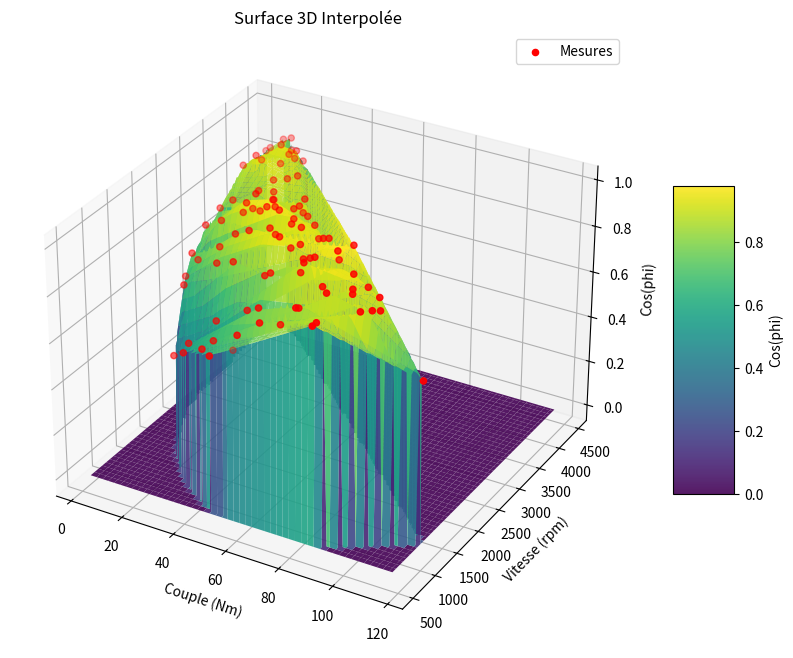

Reproduce this figure in Python.
import numpy as np
import matplotlib.pyplot as plt 
from scipy.interpolate import LinearNDInterpolator
from mpl_toolkits.mplot3d import Axes3D
torque_data = np.array([16.583, 18.988, 29.45, 7.644, 32.495, 38.412, 33.2, 15.582,
                   40.85, 49.164, 13.289, 12.272, 60.795, 53.025, 117.075, 47.7,
                   28.035, 2.5, 10.735, 61.824, 23.381, 6.666, 36.181, 57.018,
                   10.094, 19.488, 48.609, 22.698, 7.505, 31.6, 17.85, 28.987, 53.346,
                   53.53, 52.38, 5.05, 9.595, 20.37, 23.808, 27.371, 69.319,
                   14.847, 24.096, 36.865, 72, 24.735, 31.824, 40.788, 44.352,
                   46.272, 62.304, 76.1, 76.538, 87.87, 83.125, 99.716, 28.684,
                   87.138, 13.802, 37.595, 42.33, 42.874, 52, 63.08, 67.32, 81.279,
                   86.632, 87.87, 95.76, 13.39, 20.055, 22.374, 23.816, 45.374,
                   44.175, 51.1, 62.296, 73.632, 83.712, 18.236, 31.556, 45.186,
                   46.53, 58.092, 65.52, 77, 93.66, 98.098, 29.498, 32.11, 38.178,
                   54.136, 61.74, 68.02, 16.463, 48.609, 39.382])
speed_data = np.array([2852.85, 1468.7, 1230, 2347.2, 956.87, 1260.72, 1607.55, 1890.05,
                  894.34, 596.55, 2195.96, 2371.65, 1432.6, 958.65, 1183.35, 1467.61,
                  1919.4, 4425.2, 2630.4, 938.08, 2238.6, 4092.43, 1821, 1187.76,
                  2979.2, 2493.63, 1795, 4122.82, 3636, 2126.05, 2834, 2802.8, 2609.84,
                  2687.36, 1705.25, 4382.65, 4425.2, 4066.02, 3392.64, 3498.66, 2209.66,
                  4309.52, 2710, 2126.05, 1183.05, 2882.88, 3473.91, 3079.65, 2269.44,
                  2558.78, 1783, 887, 1426.56, 1403.15, 1709.73, 1116.47, 2530.5, 1451.38,
                  3573.9, 2469.94, 2470, 2754.05, 2163.84, 1942.75, 1564.16, 1233.44,
                  1819.65, 550.2, 1517.19, 4387.76, 3763.2, 3991.55, 3063.06, 2096, 2922.3,
                  1975.05, 1842.67, 1926.6, 875.67, 4058.48, 2573.76, 2744.56, 2849,
                  2020.76, 2209.66, 2075.84, 1225.12, 1392.96, 3074.55, 2907.66, 2586.99,
                  2271.74, 2309, 1757, 3983.04, 2376.53, 2546.88])
cosphi_data = np.array([0.2037, 0.4264, 0.5562, 0.5916, 0.5723, 0.5917, 0.6014, 0.6534,
                   0.627, 0.6767, 0.735, 0.6745, 0.7056, 0.7154, 0.7008, 0.7178,
                   0.7828, 0.8085, 0.78, 0.8, 0.7872, 0.83, 0.83, 0.8051,
                   0.798, 0.8484, 0.8148, 0.867, 0.8772, 0.8858, 0.8787, 0.87, 0.9135,
                   0.8439, 0.8526, 0.836, 0.88, 0.88, 0.8976, 0.8976, 0.88,
                   0.8633, 0.8633, 0.9167, 0.8544, 0.855, 0.927, 0.855, 0.9,
                   0.927, 0.873, 0.918, 0.918, 0.927, 0.945, 0.945, 0.9464,
                   0.9373, 0.9476, 0.966, 0.966, 0.9292, 0.8832, 0.9108, 0.966, 0.9384,
                   0.8832, 0.9384, 0.92, 0.9021, 0.9021, 0.93, 0.9021, 0.9579,
                   0.9486, 0.9579, 0.9207, 0.9765, 0.8835, 0.893, 0.987, 0.9494,
                   0.893, 0.94, 0.9588, 0.987, 0.9024, 0.893, 0.912, 0.912, 0.9792,
                   0.96, 0.9312, 0.96, 0.9409, 0.9409, 0.9595])

points = np.column_stack((torque_data, speed_data))
values = cosphi_data
model = LinearNDInterpolator(points, values, fill_value=0)

# 1. Création de la grille (Meshgrid)
# On définit 100 points sur l'axe X et 100 sur l'axe Y pour avoir une surface lisse
x_range = np.linspace(torque_data.min(), torque_data.max(), 100)
y_range = np.linspace(speed_data.min(), speed_data.max(), 100)
X, Y = np.meshgrid(x_range, y_range)

# 2. Calcul des hauteurs (Z) via votre modèle
Z = model(X, Y)

# 3. Initialisation de la figure 3D
fig = plt.figure(figsize=(12, 8))
ax = fig.add_subplot(111, projection='3d')

# 4. Tracé de la surface
# cmap='viridis' donne la couleur, edgecolor='none' enlève les lignes de grille noires sur la surface
surf = ax.plot_surface(X, Y, Z, cmap='viridis', edgecolor='none', alpha=0.9)

# 5. Ajout des points originaux 
ax.scatter(torque_data, speed_data, cosphi_data, c='r', marker='o', s=20, label='Mesures')

# 6. Étiquettes et titre
ax.set_xlabel('Couple (Nm)')
ax.set_ylabel('Vitesse (rpm)')
ax.set_zlabel('Cos(phi)')
ax.set_title('Surface 3D Interpolée')

# Barre de couleur pour référence
fig.colorbar(surf, ax=ax, shrink=0.5, aspect=5, label='Cos(phi)')

plt.legend()
plt.show()